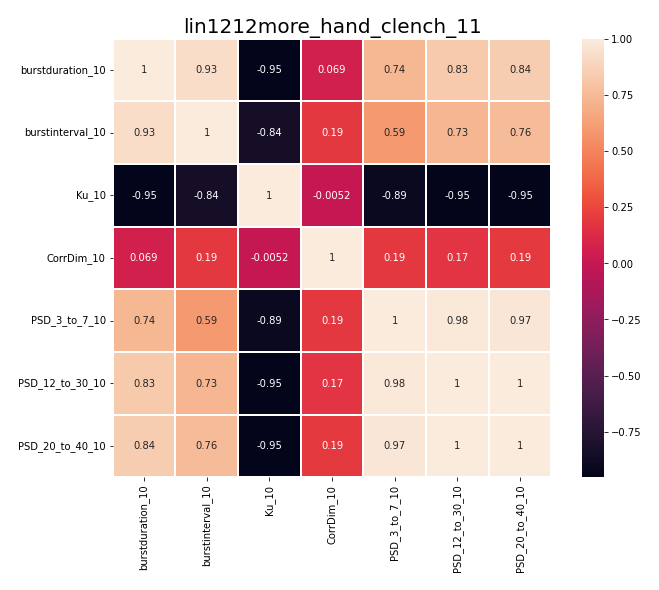

Data behind this chart, as committed beside it:
, burstduration_10, burstinterval_10, Ku_10, CorrDim_10, PSD_3_to_7_10, PSD_12_to_30_10, PSD_20_to_40_10
burstduration_10, 1.0, 0.9262, -0.9481, 0.06852, 0.7358, 0.8286, 0.8417
burstinterval_10, 0.9262, 1.0, -0.8397, 0.188, 0.5912, 0.7287, 0.7581
Ku_10, -0.9481, -0.8397, 1.0, -0.005236, -0.8922, -0.9496, -0.9529
CorrDim_10, 0.06852, 0.188, -0.005236, 1.0, 0.1914, 0.1733, 0.1915
PSD_3_to_7_10, 0.7358, 0.5912, -0.8922, 0.1914, 1.0, 0.9817, 0.9722
PSD_12_to_30_10, 0.8286, 0.7287, -0.9496, 0.1733, 0.9817, 1.0, 0.9988
PSD_20_to_40_10, 0.8417, 0.7581, -0.9529, 0.1915, 0.9722, 0.9988, 1.0
